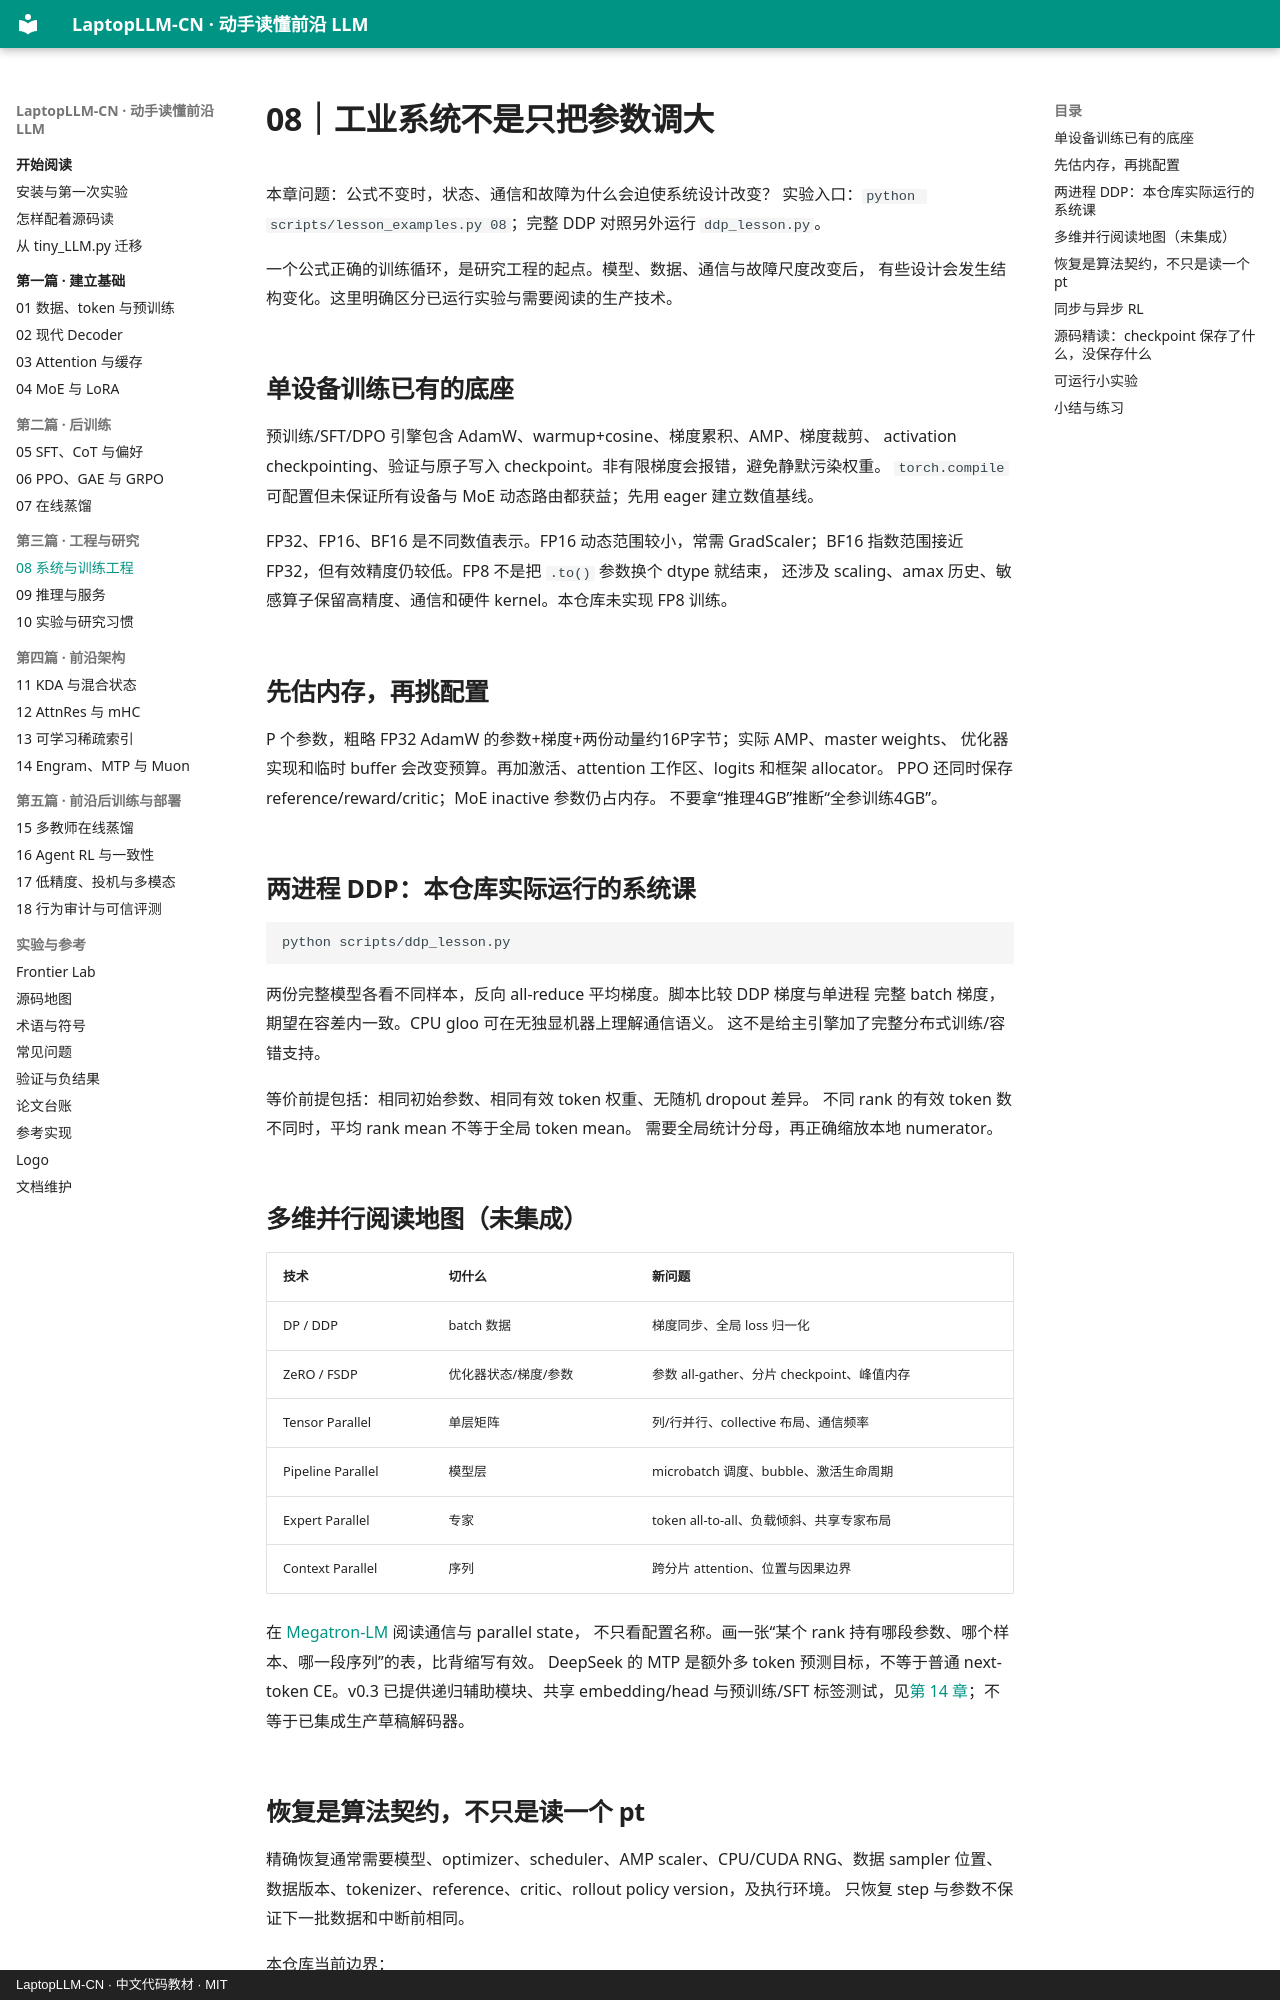

repository: DaoyuanLi2816/laptop-llm-cn · page: course/08-systems/index.html · generator: mkdocs · copyright: LaptopLLM-CN · 中文代码教材 · MIT

# 08｜工业系统不是只把参数调大

本章问题：公式不变时，状态、通信和故障为什么会迫使系统设计改变？
实验入口：`python scripts/lesson_examples.py 08`；完整 DDP 对照另外运行 `ddp_lesson.py`。

一个公式正确的训练循环，是研究工程的起点。模型、数据、通信与故障尺度改变后，
有些设计会发生结构变化。这里明确区分已运行实验与需要阅读的生产技术。

## 单设备训练已有的底座

预训练/SFT/DPO 引擎包含 AdamW、warmup+cosine、梯度累积、AMP、梯度裁剪、
activation checkpointing、验证与原子写入 checkpoint。非有限梯度会报错，避免静默污染权重。
`torch.compile` 可配置但未保证所有设备与 MoE 动态路由都获益；先用 eager 建立数值基线。

FP32、FP16、BF16 是不同数值表示。FP16 动态范围较小，常需 GradScaler；BF16
指数范围接近 FP32，但有效精度仍较低。FP8 不是把 `.to()` 参数换个 dtype 就结束，
还涉及 scaling、amax 历史、敏感算子保留高精度、通信和硬件 kernel。本仓库未实现 FP8 训练。

## 先估内存，再挑配置

P 个参数，粗略 FP32 AdamW 的参数+梯度+两份动量约16P字节；实际 AMP、master weights、
优化器实现和临时 buffer 会改变预算。再加激活、attention 工作区、logits 和框架 allocator。
PPO 还同时保存 reference/reward/critic；MoE inactive 参数仍占内存。
不要拿“推理4GB”推断“全参训练4GB”。

## 两进程 DDP：本仓库实际运行的系统课

```bash
python scripts/ddp_lesson.py
```

两份完整模型各看不同样本，反向 all-reduce 平均梯度。脚本比较 DDP 梯度与单进程
完整 batch 梯度，期望在容差内一致。CPU gloo 可在无独显机器上理解通信语义。
这不是给主引擎加了完整分布式训练/容错支持。

等价前提包括：相同初始参数、相同有效 token 权重、无随机 dropout 差异。
不同 rank 的有效 token 数不同时，平均 rank mean 不等于全局 token mean。
需要全局统计分母，再正确缩放本地 numerator。

## 多维并行阅读地图（未集成）

| 技术 | 切什么 | 新问题 |
|---|---|---|
| DP / DDP | batch 数据 | 梯度同步、全局 loss 归一化 |
| ZeRO / FSDP | 优化器状态/梯度/参数 | 参数 all-gather、分片 checkpoint、峰值内存 |
| Tensor Parallel | 单层矩阵 | 列/行并行、collective 布局、通信频率 |
| Pipeline Parallel | 模型层 | microbatch 调度、bubble、激活生命周期 |
| Expert Parallel | 专家 | token all-to-all、负载倾斜、共享专家布局 |
| Context Parallel | 序列 | 跨分片 attention、位置与因果边界 |

在 [Megatron-LM](https://github.com/NVIDIA/Megatron-LM) 阅读通信与 parallel state，
不只看配置名称。画一张“某个 rank 持有哪段参数、哪个样本、哪一段序列”的表，比背缩写有效。
DeepSeek 的 MTP 是额外多 token 预测目标，不等于普通 next-token CE。v0.3 已提供递归辅助模块、共享 embedding/head 与预训练/SFT 标签测试，见[第 14 章](14-training.md)；不等于已集成生产草稿解码器。
